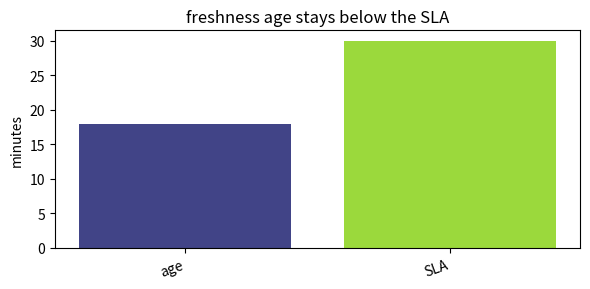
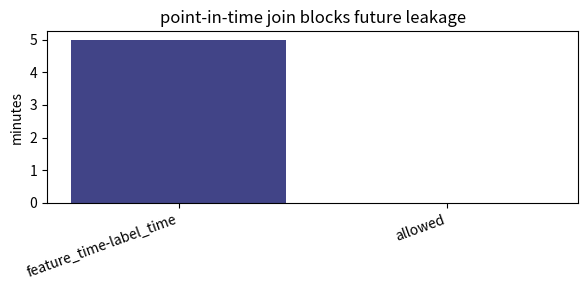
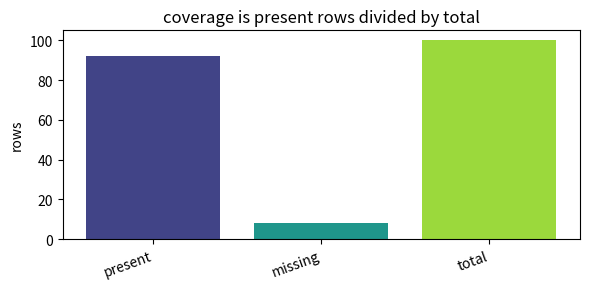
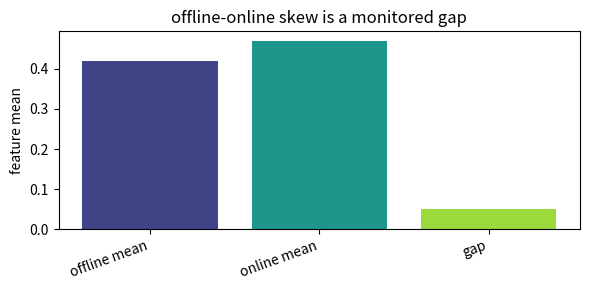
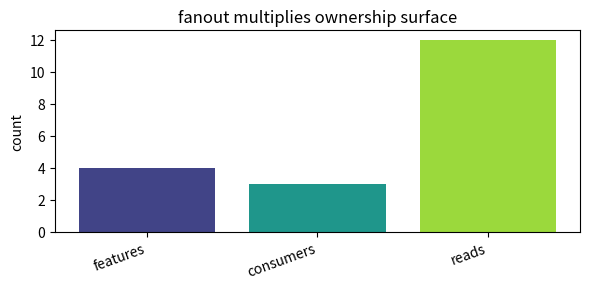

These figures' Python source, in order:
import numpy as np, matplotlib.pyplot as plt, math, itertools
np.random.seed(0)
def bar_values(labels, values, title, ylabel='value'):
    x=np.arange(len(labels)); plt.figure(figsize=(6,3)); plt.bar(x, values, color=plt.cm.viridis(np.linspace(0.2,0.85,len(labels))))
    plt.xticks(x, labels, rotation=20, ha='right'); plt.ylabel(ylabel); plt.title(title); plt.tight_layout()
def line_values(x, y, title, xlabel='x', ylabel='value'):
    plt.figure(figsize=(6,3)); plt.plot(x, y, '-o', ms=4); plt.xlabel(xlabel); plt.ylabel(ylabel); plt.title(title); plt.tight_layout()
print('setup ok')

# 1) freshness age stays below the SLA
labels=['age', 'SLA']
values=np.array([18.0, 30.0])
bar_values(labels, values, 'freshness age stays below the SLA', 'minutes')

assert values[0] < values[1]

# 2) point-in-time join blocks future leakage
labels=['feature_time-label_time', 'allowed']
values=np.array([5.0, 0.0])
bar_values(labels, values, 'point-in-time join blocks future leakage', 'minutes')

assert values[0] > values[1]

# 3) coverage is present rows divided by total
labels=['present', 'missing', 'total']
values=np.array([92.0, 8.0, 100.0])
bar_values(labels, values, 'coverage is present rows divided by total', 'rows')

assert values[0]/values[2]==0.92

# 4) offline-online skew is a monitored gap
labels=['offline mean', 'online mean', 'gap']
values=np.array([0.42, 0.47, 0.05])
bar_values(labels, values, 'offline-online skew is a monitored gap', 'feature mean')

assert abs(values[2]-abs(values[1]-values[0]))<1e-9

# 5) fanout multiplies ownership surface
labels=['features', 'consumers', 'reads']
values=np.array([4.0, 3.0, 12.0])
bar_values(labels, values, 'fanout multiplies ownership surface', 'count')

assert values[0]*values[1]==values[2]
